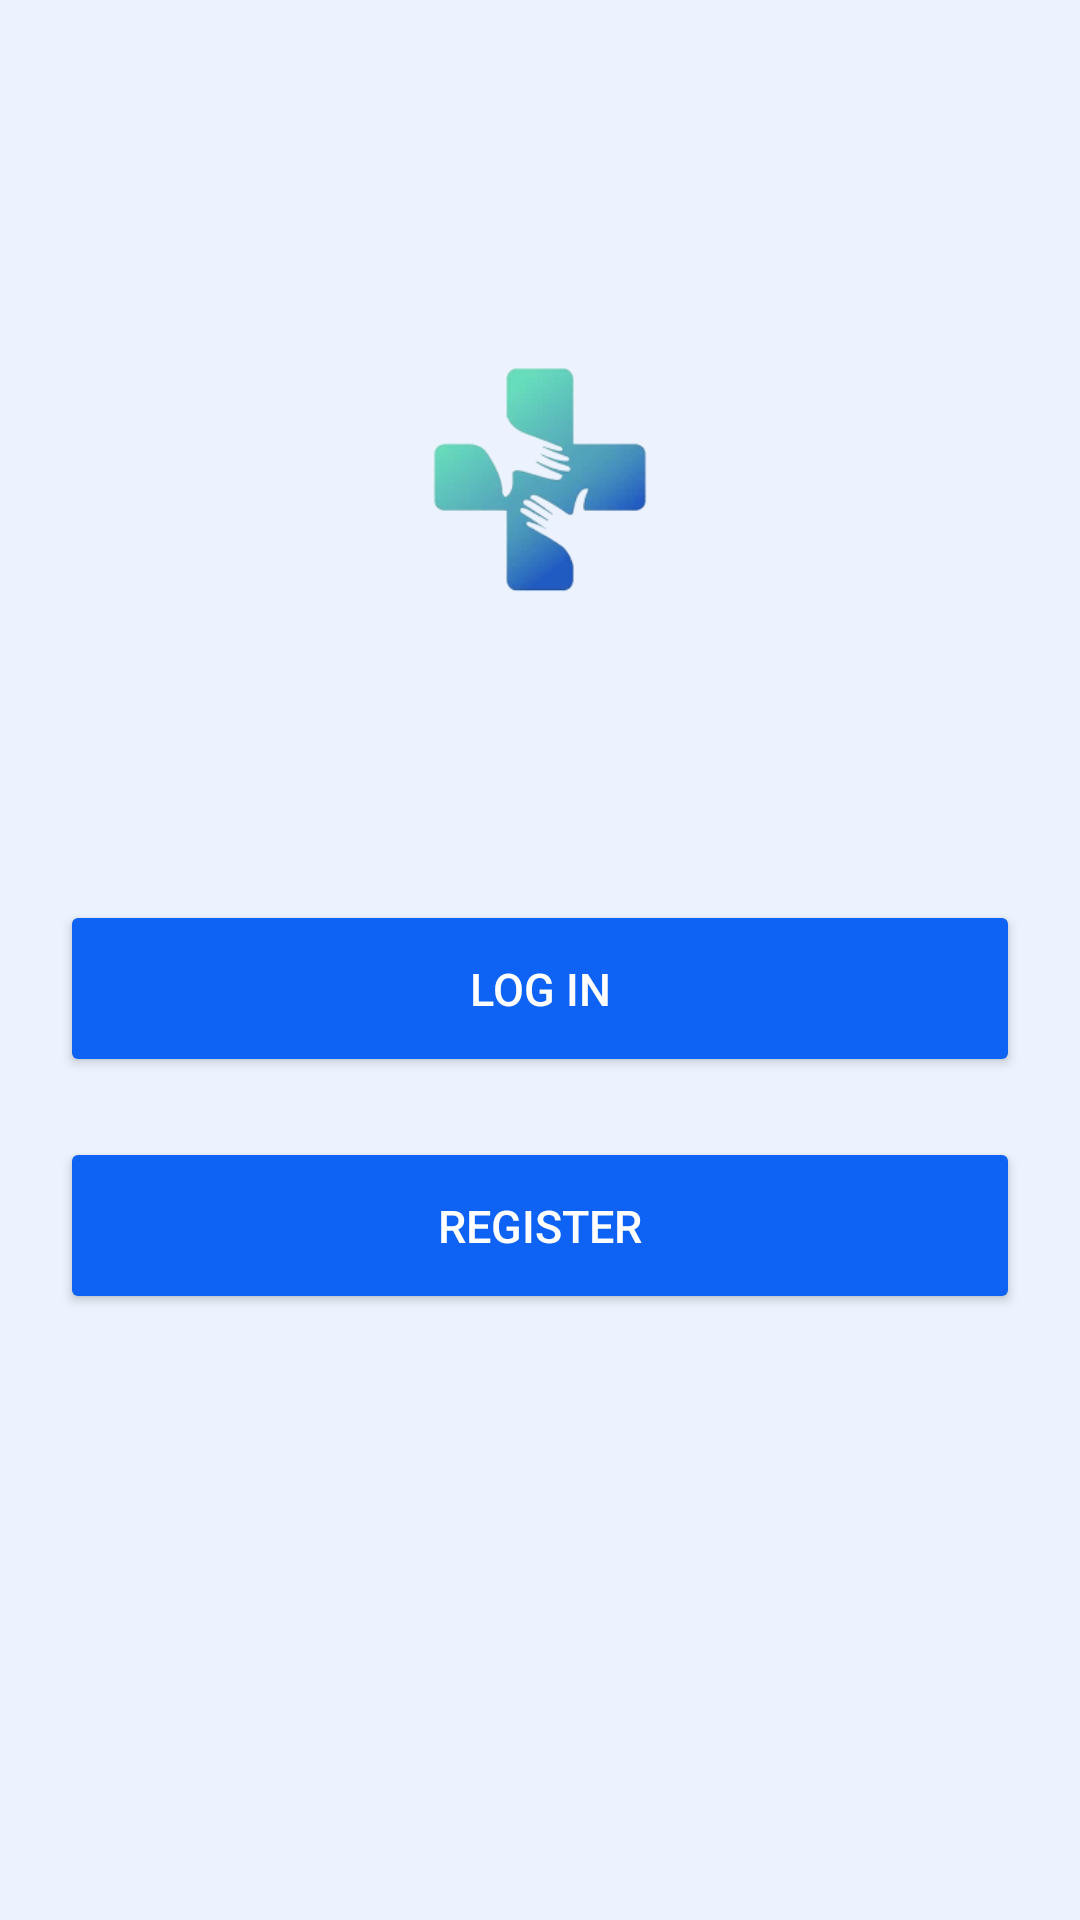

Layout XML and referenced resources for this Android screen:
<!-- AndroidManifest.xml: application theme Theme.DoctorFeedback -->
<!-- res/layout/activity_main.xml -->
<?xml version="1.0" encoding="utf-8"?>
<LinearLayout xmlns:android="http://schemas.android.com/apk/res/android"
    xmlns:app="http://schemas.android.com/apk/res-auto"
    xmlns:tools="http://schemas.android.com/tools"
    style="@style/container"
    tools:context=".MainActivity">

    <ImageView
        android:layout_width="match_parent"
        android:layout_height="80dp"
        android:layout_marginVertical="100dp"
        android:src="@drawable/logo" />

    <Button
        android:id="@+id/buttonGoToLogin"
        android:text="@string/LogIn"
        tools:text="@string/LogIn"
        android:layout_marginBottom="20dp"
        style="@style/buttonPrimary"/>

    <Button
        android:id="@+id/buttonGoToRegister"
        android:text="@string/Register"
        tools:text="Register"
        style="@style/buttonPrimary"/>

</LinearLayout>
<!-- resources referenced by this layout -->
<resources>
  <!-- drawable logo: png bitmap (drawable, 18973 bytes) -->
  <string name="LogIn">Log In</string>
  <string name="Register">Register</string>
  <style name="buttonPrimary">
          <item name="android:backgroundTint">#0E63F4</item>
          <item name="android:layout_height">59dp</item>
          <item name="android:layout_width">match_parent</item>
          <item name="android:radius">8dp</item>
          <item name="android:textSize">15sp</item>
          <item name="android:textColor">#ffffff</item>
      </style>
  <style name="container">
          <item name="android:layout_width">match_parent</item>
          <item name="android:layout_height">match_parent</item>
          <item name="android:background">#ECF3FE</item>
          <item name="android:padding">20dp</item>
          <item name="android:orientation">vertical</item>
      </style>
  <style name="Theme.DoctorFeedback" parent="Theme.MaterialComponents.DayNight.DarkActionBar">
          
          <item name="colorPrimary">@color/purple_500</item>
          <item name="colorPrimaryVariant">@color/purple_700</item>
          <item name="colorOnPrimary">@color/white</item>
          
          <item name="colorSecondary">@color/teal_200</item>
          <item name="colorSecondaryVariant">@color/teal_700</item>
          <item name="colorOnSecondary">@color/black</item>
          
          <item name="android:statusBarColor" tools:targetApi="l">?attr/colorPrimaryVariant</item>
          
      </style>
  <!-- not gathered from this repository: default colours our renderer supplied (Android Studio template values) -->
  <color name="purple_500">#FF6200EE</color>
  <color name="purple_700">#FF3700B3</color>
  <color name="teal_200">#FF03DAC5</color>
  <color name="teal_700">#FF018786</color>
  <color name="black">#FF000000</color>
  <color name="white">#FFFFFFFF</color>
</resources>
